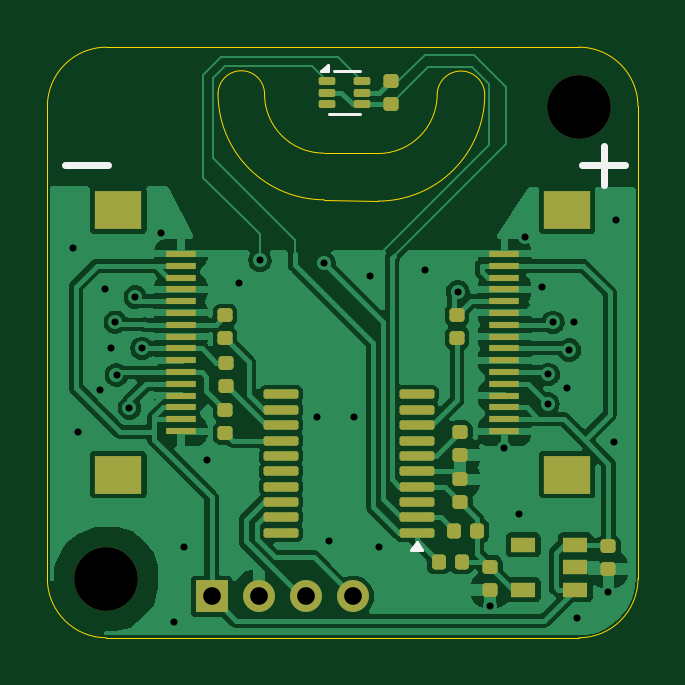
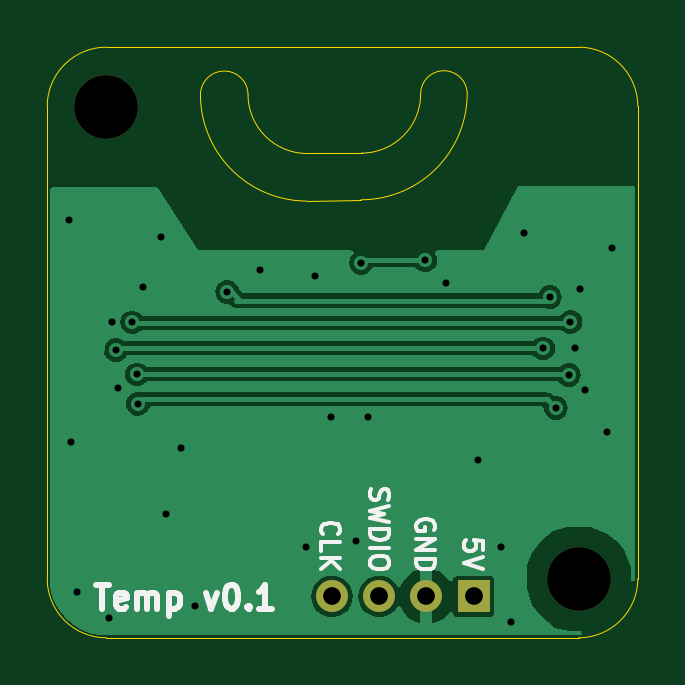
Circuit board: 11 layer files. Board 25.0 x 25.0 mm.
- bottom_copper: Temp-B_Cu.gbl (24330 bytes)
- bottom_mask: Temp-B_Mask.gbs (777 bytes)
- paste: Temp-B_Paste.gbp (491 bytes)
- bottom_silk: Temp-B_Silkscreen.gbo (9776 bytes)
- outline: Temp-Edge_Cuts.gm1 (1632 bytes)
- top_copper: Temp-F_Cu.gtl (78146 bytes)
- top_mask: Temp-F_Mask.gts (4369 bytes)
- paste: Temp-F_Paste.gtp (4073 bytes)
- top_silk: Temp-F_Silkscreen.gto (1363 bytes)
- drill: Temp-NPTH.drl (406 bytes)
- drill: Temp-PTH.drl (1102 bytes)

=== bottom_copper: Temp-B_Cu.gbl (24330 bytes, source omitted) ===
=== bottom_mask: Temp-B_Mask.gbs ===
%TF.GenerationSoftware,KiCad,Pcbnew,8.0.6-8.0.6-0~ubuntu24.04.1*%
%TF.CreationDate,2024-10-19T16:33:05+01:00*%
%TF.ProjectId,Temp,54656d70-2e6b-4696-9361-645f70636258,rev?*%
%TF.SameCoordinates,Original*%
%TF.FileFunction,Soldermask,Bot*%
%TF.FilePolarity,Negative*%
%FSLAX46Y46*%
G04 Gerber Fmt 4.6, Leading zero omitted, Abs format (unit mm)*
G04 Created by KiCad (PCBNEW 8.0.6-8.0.6-0~ubuntu24.04.1) date 2024-10-19 16:33:05*
%MOMM*%
%LPD*%
G01*
G04 APERTURE LIST*
%ADD10R,1.350000X1.350000*%
%ADD11O,1.350000X1.350000*%
%ADD12C,2.700000*%
G04 APERTURE END LIST*
D10*
%TO.C,J4*%
X6950000Y-23250000D03*
D11*
X8950000Y-23250000D03*
X10950000Y-23250000D03*
X12950000Y-23250000D03*
%TD*%
D12*
%TO.C,H2*%
X22500000Y-2550000D03*
%TD*%
%TO.C,H1*%
X2500000Y-22500000D03*
%TD*%
M02*

=== paste: Temp-B_Paste.gbp ===
%TF.GenerationSoftware,KiCad,Pcbnew,8.0.6-8.0.6-0~ubuntu24.04.1*%
%TF.CreationDate,2024-10-19T16:33:05+01:00*%
%TF.ProjectId,Temp,54656d70-2e6b-4696-9361-645f70636258,rev?*%
%TF.SameCoordinates,Original*%
%TF.FileFunction,Paste,Bot*%
%TF.FilePolarity,Positive*%
%FSLAX46Y46*%
G04 Gerber Fmt 4.6, Leading zero omitted, Abs format (unit mm)*
G04 Created by KiCad (PCBNEW 8.0.6-8.0.6-0~ubuntu24.04.1) date 2024-10-19 16:33:05*
%MOMM*%
%LPD*%
G01*
G04 APERTURE LIST*
G04 APERTURE END LIST*
M02*

=== bottom_silk: Temp-B_Silkscreen.gbo (9776 bytes, source omitted) ===
=== outline: Temp-Edge_Cuts.gm1 ===
%TF.GenerationSoftware,KiCad,Pcbnew,8.0.6-8.0.6-0~ubuntu24.04.1*%
%TF.CreationDate,2024-10-19T16:33:05+01:00*%
%TF.ProjectId,Temp,54656d70-2e6b-4696-9361-645f70636258,rev?*%
%TF.SameCoordinates,Original*%
%TF.FileFunction,Profile,NP*%
%FSLAX46Y46*%
G04 Gerber Fmt 4.6, Leading zero omitted, Abs format (unit mm)*
G04 Created by KiCad (PCBNEW 8.0.6-8.0.6-0~ubuntu24.04.1) date 2024-10-19 16:33:05*
%MOMM*%
%LPD*%
G01*
G04 APERTURE LIST*
%TA.AperFunction,Profile*%
%ADD10C,0.050000*%
%TD*%
%ADD11C,0.350000*%
G04 APERTURE END LIST*
D10*
X7222493Y-1959439D02*
G75*
G02*
X9192771Y-1982233I985007J-22791D01*
G01*
X0Y-22500000D02*
X0Y-2500000D01*
X11692767Y-4482233D02*
X14000000Y-4500000D01*
X11722493Y-6459439D02*
X14000000Y-6514449D01*
X16500001Y-2000000D02*
G75*
G02*
X18514455Y-1999745I1007229J-17510D01*
G01*
X11692767Y-4482233D02*
G75*
G02*
X9192767Y-1982233I3J2500003D01*
G01*
X0Y-2500000D02*
G75*
G02*
X2500000Y0I2500000J0D01*
G01*
X2500000Y0D02*
X22500000Y0D01*
X22500000Y0D02*
G75*
G02*
X25000000Y-2500000I0J-2500000D01*
G01*
X16500000Y-2000000D02*
G75*
G02*
X14000000Y-4500000I-2500000J0D01*
G01*
X25000000Y-22500000D02*
G75*
G02*
X22500000Y-25000000I-2500000J0D01*
G01*
X22500000Y-25000000D02*
X2500000Y-25000000D01*
X11722493Y-6459439D02*
G75*
G02*
X7222491Y-1959439I-3J4499999D01*
G01*
X18514450Y-1999745D02*
G75*
G02*
X14000000Y-6514450I-4514450J-255D01*
G01*
X2500000Y-25000000D02*
G75*
G02*
X0Y-22500000I0J2500000D01*
G01*
X25000000Y-2500000D02*
X25000000Y-22500000D01*
D11*
X6950000Y-23250000D03*
X8950000Y-23250000D03*
X10950000Y-23250000D03*
X12950000Y-23250000D03*
X22500000Y-2550000D03*
X2500000Y-22500000D03*
M02*

=== top_copper: Temp-F_Cu.gtl (78146 bytes, source omitted) ===
=== top_mask: Temp-F_Mask.gts ===
%TF.GenerationSoftware,KiCad,Pcbnew,8.0.6-8.0.6-0~ubuntu24.04.1*%
%TF.CreationDate,2024-10-19T16:33:05+01:00*%
%TF.ProjectId,Temp,54656d70-2e6b-4696-9361-645f70636258,rev?*%
%TF.SameCoordinates,Original*%
%TF.FileFunction,Soldermask,Top*%
%TF.FilePolarity,Negative*%
%FSLAX46Y46*%
G04 Gerber Fmt 4.6, Leading zero omitted, Abs format (unit mm)*
G04 Created by KiCad (PCBNEW 8.0.6-8.0.6-0~ubuntu24.04.1) date 2024-10-19 16:33:05*
%MOMM*%
%LPD*%
G01*
G04 APERTURE LIST*
G04 Aperture macros list*
%AMRoundRect*
0 Rectangle with rounded corners*
0 $1 Rounding radius*
0 $2 $3 $4 $5 $6 $7 $8 $9 X,Y pos of 4 corners*
0 Add a 4 corners polygon primitive as box body*
4,1,4,$2,$3,$4,$5,$6,$7,$8,$9,$2,$3,0*
0 Add four circle primitives for the rounded corners*
1,1,$1+$1,$2,$3*
1,1,$1+$1,$4,$5*
1,1,$1+$1,$6,$7*
1,1,$1+$1,$8,$9*
0 Add four rect primitives between the rounded corners*
20,1,$1+$1,$2,$3,$4,$5,0*
20,1,$1+$1,$4,$5,$6,$7,0*
20,1,$1+$1,$6,$7,$8,$9,0*
20,1,$1+$1,$8,$9,$2,$3,0*%
G04 Aperture macros list end*
%ADD10RoundRect,0.147500X-0.172500X0.147500X-0.172500X-0.147500X0.172500X-0.147500X0.172500X0.147500X0*%
%ADD11RoundRect,0.085000X-0.265000X-0.085000X0.265000X-0.085000X0.265000X0.085000X-0.265000X0.085000X0*%
%ADD12R,2.000000X1.600000*%
%ADD13R,1.250000X0.300000*%
%ADD14RoundRect,0.147500X-0.147500X-0.172500X0.147500X-0.172500X0.147500X0.172500X-0.147500X0.172500X0*%
%ADD15R,1.350000X1.350000*%
%ADD16O,1.350000X1.350000*%
%ADD17R,1.060000X0.650000*%
%ADD18RoundRect,0.147500X0.172500X-0.147500X0.172500X0.147500X-0.172500X0.147500X-0.172500X-0.147500X0*%
%ADD19C,2.700000*%
%ADD20RoundRect,0.100000X0.637500X0.100000X-0.637500X0.100000X-0.637500X-0.100000X0.637500X-0.100000X0*%
G04 APERTURE END LIST*
D10*
%TO.C,C9*%
X18750000Y-21995000D03*
X18750000Y-22965000D03*
%TD*%
D11*
%TO.C,U1*%
X11817767Y-1425000D03*
X11817767Y-1925000D03*
X11817767Y-2425000D03*
X13317767Y-2425000D03*
X13317767Y-1925000D03*
X13317767Y-1425000D03*
%TD*%
D12*
%TO.C,J1*%
X3000000Y-18100000D03*
X3000000Y-6900000D03*
D13*
X5655000Y-8750000D03*
X5655000Y-9250000D03*
X5655000Y-9750000D03*
X5655000Y-10250000D03*
X5655000Y-10750000D03*
X5655000Y-11250000D03*
X5655000Y-11750000D03*
X5655000Y-12250000D03*
X5655000Y-12750000D03*
X5655000Y-13250000D03*
X5655000Y-13750000D03*
X5655000Y-14250000D03*
X5655000Y-14750000D03*
X5655000Y-15250000D03*
X5655000Y-15750000D03*
X5655000Y-16250000D03*
%TD*%
D12*
%TO.C,J3*%
X22000000Y-6900000D03*
X22000000Y-18100000D03*
D13*
X19345000Y-16250000D03*
X19345000Y-15750000D03*
X19345000Y-15250000D03*
X19345000Y-14750000D03*
X19345000Y-14250000D03*
X19345000Y-13750000D03*
X19345000Y-13250000D03*
X19345000Y-12750000D03*
X19345000Y-12250000D03*
X19345000Y-11750000D03*
X19345000Y-11250000D03*
X19345000Y-10750000D03*
X19345000Y-10250000D03*
X19345000Y-9750000D03*
X19345000Y-9250000D03*
X19345000Y-8750000D03*
%TD*%
D14*
%TO.C,R5*%
X17230000Y-20475000D03*
X18200000Y-20475000D03*
%TD*%
D10*
%TO.C,C8*%
X23750000Y-21130000D03*
X23750000Y-22100000D03*
%TD*%
D15*
%TO.C,J4*%
X6950000Y-23250000D03*
D16*
X8950000Y-23250000D03*
X10950000Y-23250000D03*
X12950000Y-23250000D03*
%TD*%
D17*
%TO.C,U2*%
X22350000Y-22965000D03*
X22350000Y-22015000D03*
X22350000Y-21065000D03*
X20150000Y-21065000D03*
X20150000Y-22965000D03*
%TD*%
D18*
%TO.C,R2*%
X7521526Y-16335000D03*
X7521526Y-15365000D03*
%TD*%
D19*
%TO.C,H2*%
X22500000Y-2550000D03*
%TD*%
D20*
%TO.C,U3*%
X15628474Y-20550000D03*
X15628474Y-19900000D03*
X15628474Y-19250000D03*
X15628474Y-18600000D03*
X15628474Y-17950000D03*
X15628474Y-17300000D03*
X15628474Y-16650000D03*
X15628474Y-16000000D03*
X15628474Y-15350000D03*
X15628474Y-14700000D03*
X9903474Y-14700000D03*
X9903474Y-15350000D03*
X9903474Y-16000000D03*
X9903474Y-16650000D03*
X9903474Y-17300000D03*
X9903474Y-17950000D03*
X9903474Y-18600000D03*
X9903474Y-19250000D03*
X9903474Y-19900000D03*
X9903474Y-20550000D03*
%TD*%
D18*
%TO.C,R3*%
X7521526Y-12325000D03*
X7521526Y-11355000D03*
%TD*%
%TO.C,C2*%
X17478474Y-19270000D03*
X17478474Y-18300000D03*
%TD*%
%TO.C,R4*%
X7546526Y-14335000D03*
X7546526Y-13365000D03*
%TD*%
%TO.C,R1*%
X17346526Y-12310000D03*
X17346526Y-11340000D03*
%TD*%
D14*
%TO.C,R6*%
X16565000Y-21800000D03*
X17535000Y-21800000D03*
%TD*%
D10*
%TO.C,C1*%
X17478474Y-16290000D03*
X17478474Y-17260000D03*
%TD*%
D19*
%TO.C,H1*%
X2500000Y-22500000D03*
%TD*%
D10*
%TO.C,C3*%
X14542767Y-1440000D03*
X14542767Y-2410000D03*
%TD*%
M02*

=== paste: Temp-F_Paste.gtp ===
%TF.GenerationSoftware,KiCad,Pcbnew,8.0.6-8.0.6-0~ubuntu24.04.1*%
%TF.CreationDate,2024-10-19T16:33:05+01:00*%
%TF.ProjectId,Temp,54656d70-2e6b-4696-9361-645f70636258,rev?*%
%TF.SameCoordinates,Original*%
%TF.FileFunction,Paste,Top*%
%TF.FilePolarity,Positive*%
%FSLAX46Y46*%
G04 Gerber Fmt 4.6, Leading zero omitted, Abs format (unit mm)*
G04 Created by KiCad (PCBNEW 8.0.6-8.0.6-0~ubuntu24.04.1) date 2024-10-19 16:33:05*
%MOMM*%
%LPD*%
G01*
G04 APERTURE LIST*
G04 Aperture macros list*
%AMRoundRect*
0 Rectangle with rounded corners*
0 $1 Rounding radius*
0 $2 $3 $4 $5 $6 $7 $8 $9 X,Y pos of 4 corners*
0 Add a 4 corners polygon primitive as box body*
4,1,4,$2,$3,$4,$5,$6,$7,$8,$9,$2,$3,0*
0 Add four circle primitives for the rounded corners*
1,1,$1+$1,$2,$3*
1,1,$1+$1,$4,$5*
1,1,$1+$1,$6,$7*
1,1,$1+$1,$8,$9*
0 Add four rect primitives between the rounded corners*
20,1,$1+$1,$2,$3,$4,$5,0*
20,1,$1+$1,$4,$5,$6,$7,0*
20,1,$1+$1,$6,$7,$8,$9,0*
20,1,$1+$1,$8,$9,$2,$3,0*%
G04 Aperture macros list end*
%ADD10RoundRect,0.147500X-0.172500X0.147500X-0.172500X-0.147500X0.172500X-0.147500X0.172500X0.147500X0*%
%ADD11RoundRect,0.085000X-0.265000X-0.085000X0.265000X-0.085000X0.265000X0.085000X-0.265000X0.085000X0*%
%ADD12R,2.000000X1.600000*%
%ADD13R,1.250000X0.300000*%
%ADD14RoundRect,0.147500X-0.147500X-0.172500X0.147500X-0.172500X0.147500X0.172500X-0.147500X0.172500X0*%
%ADD15R,1.060000X0.650000*%
%ADD16RoundRect,0.147500X0.172500X-0.147500X0.172500X0.147500X-0.172500X0.147500X-0.172500X-0.147500X0*%
%ADD17RoundRect,0.100000X0.637500X0.100000X-0.637500X0.100000X-0.637500X-0.100000X0.637500X-0.100000X0*%
G04 APERTURE END LIST*
D10*
%TO.C,C9*%
X18750000Y-21995000D03*
X18750000Y-22965000D03*
%TD*%
D11*
%TO.C,U1*%
X11817767Y-1425000D03*
X11817767Y-1925000D03*
X11817767Y-2425000D03*
X13317767Y-2425000D03*
X13317767Y-1925000D03*
X13317767Y-1425000D03*
%TD*%
D12*
%TO.C,J1*%
X3000000Y-18100000D03*
X3000000Y-6900000D03*
D13*
X5655000Y-8750000D03*
X5655000Y-9250000D03*
X5655000Y-9750000D03*
X5655000Y-10250000D03*
X5655000Y-10750000D03*
X5655000Y-11250000D03*
X5655000Y-11750000D03*
X5655000Y-12250000D03*
X5655000Y-12750000D03*
X5655000Y-13250000D03*
X5655000Y-13750000D03*
X5655000Y-14250000D03*
X5655000Y-14750000D03*
X5655000Y-15250000D03*
X5655000Y-15750000D03*
X5655000Y-16250000D03*
%TD*%
D12*
%TO.C,J3*%
X22000000Y-6900000D03*
X22000000Y-18100000D03*
D13*
X19345000Y-16250000D03*
X19345000Y-15750000D03*
X19345000Y-15250000D03*
X19345000Y-14750000D03*
X19345000Y-14250000D03*
X19345000Y-13750000D03*
X19345000Y-13250000D03*
X19345000Y-12750000D03*
X19345000Y-12250000D03*
X19345000Y-11750000D03*
X19345000Y-11250000D03*
X19345000Y-10750000D03*
X19345000Y-10250000D03*
X19345000Y-9750000D03*
X19345000Y-9250000D03*
X19345000Y-8750000D03*
%TD*%
D14*
%TO.C,R5*%
X17230000Y-20475000D03*
X18200000Y-20475000D03*
%TD*%
D10*
%TO.C,C8*%
X23750000Y-21130000D03*
X23750000Y-22100000D03*
%TD*%
D15*
%TO.C,U2*%
X22350000Y-22965000D03*
X22350000Y-22015000D03*
X22350000Y-21065000D03*
X20150000Y-21065000D03*
X20150000Y-22965000D03*
%TD*%
D16*
%TO.C,R2*%
X7521526Y-16335000D03*
X7521526Y-15365000D03*
%TD*%
D17*
%TO.C,U3*%
X15628474Y-20550000D03*
X15628474Y-19900000D03*
X15628474Y-19250000D03*
X15628474Y-18600000D03*
X15628474Y-17950000D03*
X15628474Y-17300000D03*
X15628474Y-16650000D03*
X15628474Y-16000000D03*
X15628474Y-15350000D03*
X15628474Y-14700000D03*
X9903474Y-14700000D03*
X9903474Y-15350000D03*
X9903474Y-16000000D03*
X9903474Y-16650000D03*
X9903474Y-17300000D03*
X9903474Y-17950000D03*
X9903474Y-18600000D03*
X9903474Y-19250000D03*
X9903474Y-19900000D03*
X9903474Y-20550000D03*
%TD*%
D16*
%TO.C,R3*%
X7521526Y-12325000D03*
X7521526Y-11355000D03*
%TD*%
%TO.C,C2*%
X17478474Y-19270000D03*
X17478474Y-18300000D03*
%TD*%
%TO.C,R4*%
X7546526Y-14335000D03*
X7546526Y-13365000D03*
%TD*%
%TO.C,R1*%
X17346526Y-12310000D03*
X17346526Y-11340000D03*
%TD*%
D14*
%TO.C,R6*%
X16565000Y-21800000D03*
X17535000Y-21800000D03*
%TD*%
D10*
%TO.C,C1*%
X17478474Y-16290000D03*
X17478474Y-17260000D03*
%TD*%
%TO.C,C3*%
X14542767Y-1440000D03*
X14542767Y-2410000D03*
%TD*%
M02*

=== top_silk: Temp-F_Silkscreen.gto ===
%TF.GenerationSoftware,KiCad,Pcbnew,8.0.6-8.0.6-0~ubuntu24.04.1*%
%TF.CreationDate,2024-10-19T16:33:05+01:00*%
%TF.ProjectId,Temp,54656d70-2e6b-4696-9361-645f70636258,rev?*%
%TF.SameCoordinates,Original*%
%TF.FileFunction,Legend,Top*%
%TF.FilePolarity,Positive*%
%FSLAX46Y46*%
G04 Gerber Fmt 4.6, Leading zero omitted, Abs format (unit mm)*
G04 Created by KiCad (PCBNEW 8.0.6-8.0.6-0~ubuntu24.04.1) date 2024-10-19 16:33:05*
%MOMM*%
%LPD*%
G01*
G04 APERTURE LIST*
%ADD10C,0.300000*%
%ADD11C,0.120000*%
%ADD12C,0.350000*%
G04 APERTURE END LIST*
D10*
X750000Y-5000000D02*
X2550000Y-5000000D01*
X23550000Y-4175000D02*
X23550000Y-5825000D01*
X22650000Y-5000000D02*
X24450000Y-5000000D01*
D11*
%TO.C,U1*%
X13217767Y-1025000D02*
X12117767Y-1025000D01*
X13217767Y-2825000D02*
X11917767Y-2825000D01*
X11867767Y-1025000D02*
X11587767Y-1025000D01*
X11867767Y-745000D01*
X11867767Y-1025000D01*
G36*
X11867767Y-1025000D02*
G01*
X11587767Y-1025000D01*
X11867767Y-745000D01*
X11867767Y-1025000D01*
G37*
%TO.C,U3*%
X15870974Y-21275000D02*
X15390974Y-21275000D01*
X15630974Y-20945000D01*
X15870974Y-21275000D01*
G36*
X15870974Y-21275000D02*
G01*
X15390974Y-21275000D01*
X15630974Y-20945000D01*
X15870974Y-21275000D01*
G37*
%TD*%
D12*
X6950000Y-23250000D03*
X8950000Y-23250000D03*
X10950000Y-23250000D03*
X12950000Y-23250000D03*
X22500000Y-2550000D03*
X2500000Y-22500000D03*
M02*

=== drill: Temp-NPTH.drl ===
M48
; DRILL file {KiCad 8.0.6-8.0.6-0~ubuntu24.04.1} date 2024-10-19T16:33:05+0100
; FORMAT={-:-/ absolute / inch / decimal}
; #@! TF.CreationDate,2024-10-19T16:33:05+01:00
; #@! TF.GenerationSoftware,Kicad,Pcbnew,8.0.6-8.0.6-0~ubuntu24.04.1
; #@! TF.FileFunction,NonPlated,1,2,NPTH
FMAT,2
INCH
; #@! TA.AperFunction,NonPlated,NPTH,ComponentDrill
T1C0.1063
%
G90
G05
T1
X0.0984Y-0.8858
X0.8858Y-0.1004
M30

=== drill: Temp-PTH.drl ===
M48
; DRILL file {KiCad 8.0.6-8.0.6-0~ubuntu24.04.1} date 2024-10-19T16:33:05+0100
; FORMAT={-:-/ absolute / inch / decimal}
; #@! TF.CreationDate,2024-10-19T16:33:05+01:00
; #@! TF.GenerationSoftware,Kicad,Pcbnew,8.0.6-8.0.6-0~ubuntu24.04.1
; #@! TF.FileFunction,Plated,1,2,PTH
FMAT,2
INCH
; #@! TA.AperFunction,Plated,PTH,ViaDrill
T1C0.0118
; #@! TA.AperFunction,Plated,PTH,ComponentDrill
T2C0.0295
%
G90
G05
T1
X0.0433Y-0.3346
X0.0512Y-0.6417
X0.0876Y-0.5709
X0.0955Y-0.4026
X0.1053Y-0.501
X0.1122Y-0.4577
X0.1152Y-0.5463
X0.1368Y-0.6014
X0.1467Y-0.4163
X0.1579Y-0.502
X0.19Y-0.3091
X0.2116Y-0.9577
X0.2283Y-0.8337
X0.2657Y-0.688
X0.3199Y-0.3937
X0.3543Y-0.3553
X0.4498Y-0.6171
X0.4606Y-0.3593
X0.4695Y-0.8238
X0.5108Y-0.6161
X0.5384Y-0.3819
X0.5522Y-0.8337
X0.6289Y-0.3711
X0.6841Y-0.4075
X0.7382Y-0.9321
X0.7618Y-0.6673
X0.7864Y-0.7772
X0.7953Y-0.3159
X0.8248Y-0.3996
X0.8337Y-0.5945
X0.8348Y-0.5453
X0.8425Y-0.4587
X0.8661Y-0.5679
X0.8701Y-0.5049
X0.877Y-0.4577
X0.8819Y-0.9518
X0.935Y-0.9085
X0.9439Y-0.6575
X0.9478Y-0.2874
T2
X0.2736Y-0.9154
X0.3524Y-0.9154
X0.4311Y-0.9154
X0.5098Y-0.9154
M30
